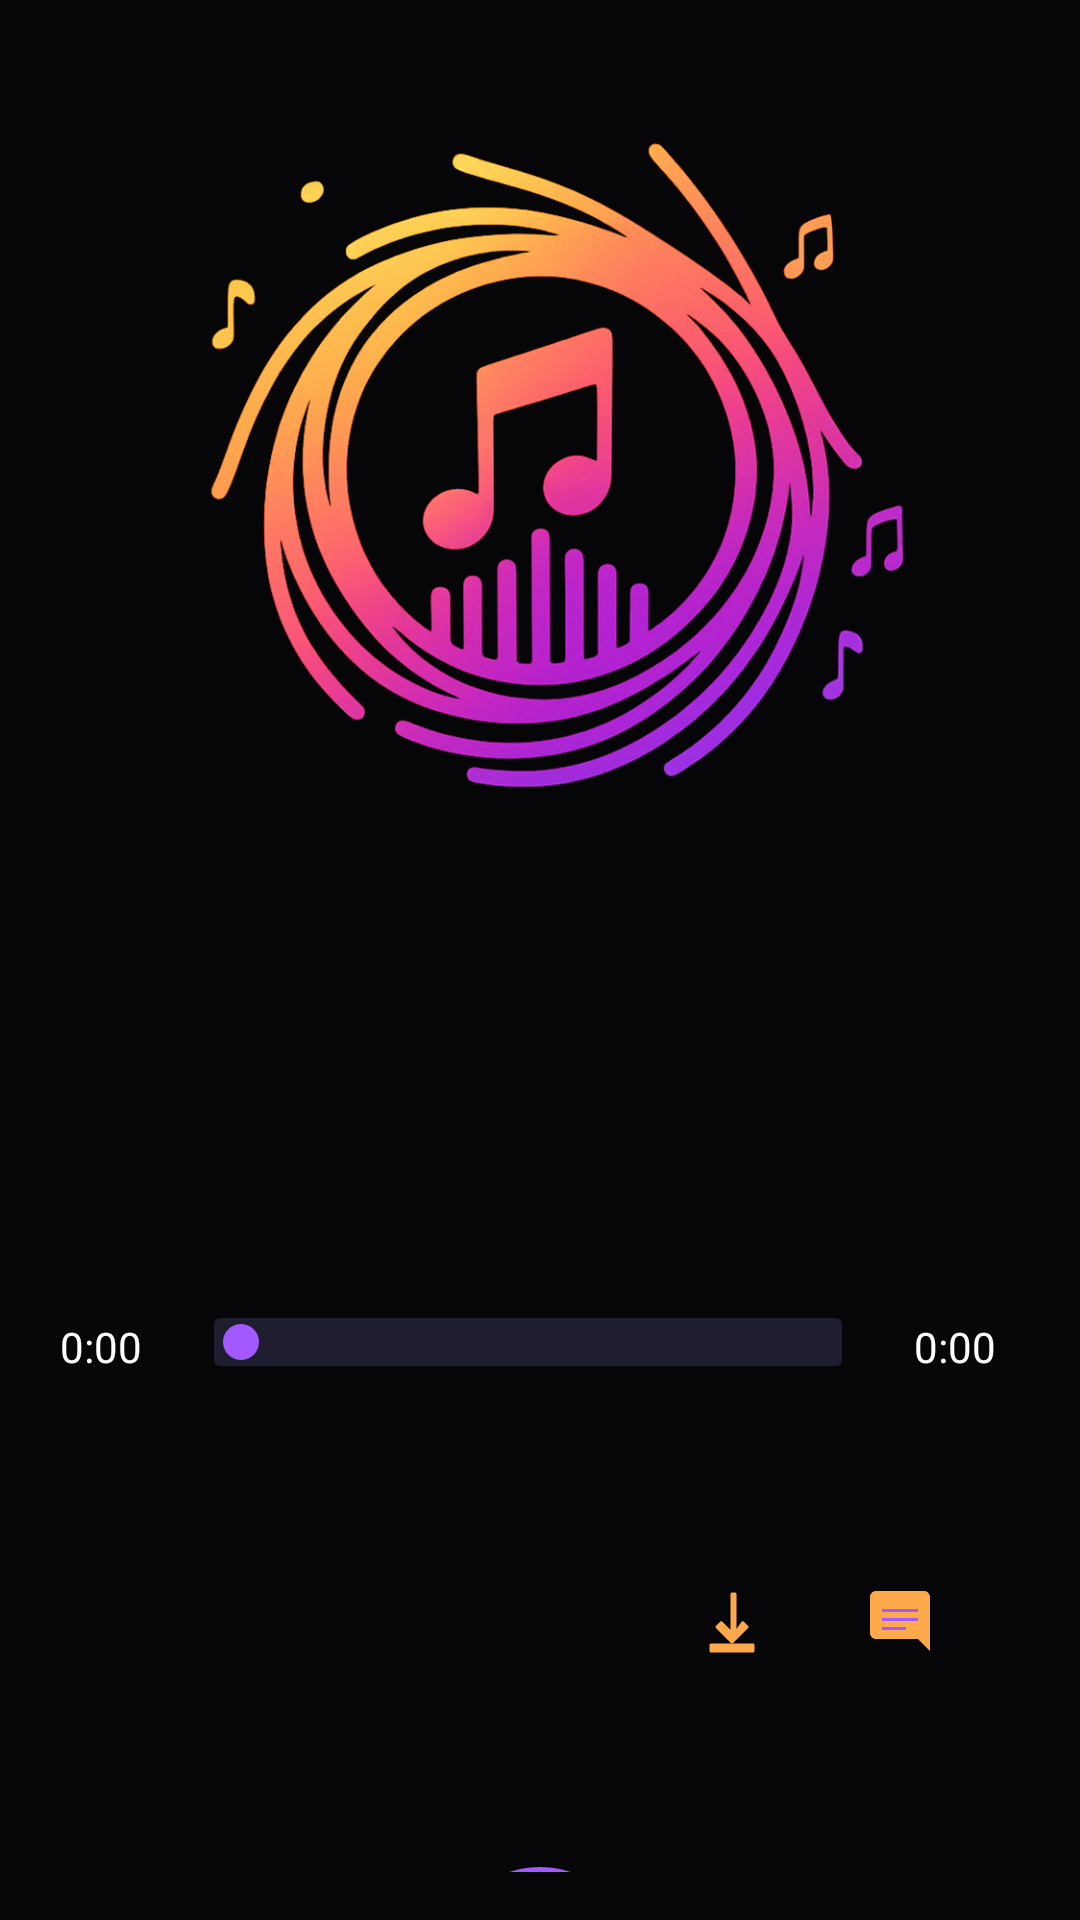

Reconstruct the res/layout file that produces this screen, plus the resources it refers to.
<!-- AndroidManifest.xml: activity theme Theme.SoundNest.SongInfo -->
<!-- res/layout/activity_song_info.xml -->
<?xml version="1.0" encoding="utf-8"?>
<FrameLayout xmlns:android="http://schemas.android.com/apk/res/android"
    xmlns:app="http://schemas.android.com/apk/res-auto"
    xmlns:tools="http://schemas.android.com/tools"
    android:id="@+id/activity_song_info"
    android:layout_width="match_parent"
    android:layout_height="match_parent"
    tools:context=".ui.player.SongInfoActivity">

    <ImageView
        android:id="@+id/img_background_blur"
        android:layout_width="match_parent"
        android:layout_height="match_parent"
        android:background="@color/background_main"
        android:scaleType="centerCrop"
        android:src="@null" />

    <View
        android:layout_width="match_parent"
        android:layout_height="match_parent"
        android:background="#CC000000" />

    <androidx.constraintlayout.widget.ConstraintLayout
        android:layout_width="match_parent"
        android:layout_height="match_parent"
        android:padding="16dp">

        <ImageView
            android:id="@+id/infoSongImage"
            android:layout_width="0dp"
            android:layout_height="wrap_content"
            android:adjustViewBounds="true"
            android:scaleType="fitCenter"
            android:src="@drawable/img_soundnest_logo_svg"
            app:layout_constraintTop_toTopOf="parent"
            app:layout_constraintStart_toStartOf="parent"
            app:layout_constraintEnd_toEndOf="parent" />

        <TextView
            android:id="@+id/infoSongTitle"
            android:layout_width="0dp"
            android:layout_height="wrap_content"
            android:layout_marginTop="16dp"
            android:textColor="@android:color/white"
            android:textSize="18sp"
            android:ellipsize="end"
            android:maxLines="1"
            app:layout_constraintTop_toBottomOf="@id/infoSongImage"
            app:layout_constraintStart_toStartOf="parent"
            app:layout_constraintEnd_toEndOf="parent" />

        <TextView
            android:id="@+id/infoArtistName"
            android:layout_width="0dp"
            android:layout_height="wrap_content"
            android:layout_marginTop="8dp"
            android:textColor="@android:color/white"
            android:textSize="14sp"
            android:ellipsize="end"
            android:maxLines="1"
            app:layout_constraintTop_toBottomOf="@id/infoSongTitle"
            app:layout_constraintStart_toStartOf="parent"
            app:layout_constraintEnd_toEndOf="parent" />

        <androidx.constraintlayout.widget.ConstraintLayout
            android:id="@+id/seekContainer"
            android:layout_width="0dp"
            android:layout_height="wrap_content"
            android:layout_marginTop="24dp"
            app:layout_constraintTop_toBottomOf="@id/infoArtistName"
            app:layout_constraintStart_toStartOf="parent"
            app:layout_constraintEnd_toEndOf="parent">

            <TextView
                android:id="@+id/tvCurrentTime"
                android:layout_width="wrap_content"
                android:layout_height="wrap_content"
                android:layout_marginStart="4dp"
                android:layout_marginTop="4dp"
                android:text="0:00"
                android:textColor="@android:color/white"
                app:layout_constraintStart_toStartOf="parent"
                app:layout_constraintTop_toTopOf="parent" />

            <SeekBar
                android:id="@+id/seekBar"
                android:layout_width="0dp"
                android:layout_height="16dp"
                android:layout_marginStart="8dp"
                android:layout_marginTop="4dp"
                android:layout_marginEnd="8dp"
                android:progressDrawable="@drawable/seekbar_track"
                android:splitTrack="false"
                android:thumbOffset="0dp"
                android:thumbTint="@color/accent_purple"
                app:layout_constraintEnd_toStartOf="@id/tvTotalTime"
                app:layout_constraintHorizontal_bias="1.0"
                app:layout_constraintStart_toEndOf="@id/tvCurrentTime"
                app:layout_constraintTop_toTopOf="parent" />

            <TextView
                android:id="@+id/tvTotalTime"
                android:layout_width="wrap_content"
                android:layout_height="wrap_content"
                android:layout_marginTop="4dp"
                android:layout_marginEnd="12dp"
                android:text="0:00"
                android:textColor="@android:color/white"
                app:layout_constraintEnd_toEndOf="parent"
                app:layout_constraintTop_toTopOf="parent" />

        </androidx.constraintlayout.widget.ConstraintLayout>

        <ImageButton
            android:id="@+id/btnDownload"
            android:layout_width="48dp"
            android:layout_height="48dp"
            android:layout_marginStart="204dp"
            android:clickable="true"
            android:focusable="true"
            android:background="?attr/selectableItemBackgroundBorderless"
            android:src="@drawable/ic_baseline_download_24"
            app:layout_constraintBottom_toTopOf="@id/controlPanel"
            app:layout_constraintStart_toStartOf="parent"
            app:layout_constraintTop_toBottomOf="@id/seekContainer" />

        <ImageButton
            android:id="@+id/btnComments"
            android:layout_width="48dp"
            android:layout_height="48dp"
            android:layout_marginStart="8dp"
            android:clickable="true"
            android:focusable="true"
            android:background="?attr/selectableItemBackgroundBorderless"
            android:src="@drawable/ic_baseline_comment_24"
            app:layout_constraintBottom_toTopOf="@id/controlPanel"
            app:layout_constraintStart_toEndOf="@id/btnDownload"
            app:layout_constraintTop_toBottomOf="@id/seekContainer" />

        <ImageButton
            android:id="@+id/btnAddPlaylist"
            android:layout_width="48dp"
            android:layout_height="48dp"
            android:layout_marginStart="8dp"
            android:background="?attr/selectableItemBackgroundBorderless"
            android:clickable="true"
            android:focusable="true"
            android:src="@drawable/ic_baseline_add_24"
            app:layout_constraintBottom_toTopOf="@id/controlPanel"
            app:layout_constraintStart_toEndOf="@id/btnComments"
            app:layout_constraintTop_toBottomOf="@id/seekContainer" />

        <androidx.constraintlayout.widget.ConstraintLayout
            android:id="@+id/controlPanel"
            android:layout_width="0dp"
            android:layout_height="wrap_content"
            android:layout_marginTop="164dp"
            app:layout_constraintEnd_toEndOf="parent"
            app:layout_constraintHorizontal_bias="0.0"
            app:layout_constraintStart_toStartOf="parent"
            app:layout_constraintTop_toBottomOf="@id/seekContainer">

            <ImageButton
                android:id="@+id/btnBack"
                android:layout_width="0dp"
                android:layout_height="match_parent"
                android:background="?attr/selectableItemBackgroundBorderless"
                android:scaleType="centerInside"
                android:src="@drawable/ic_baseline_skip_previous_24"
                android:visibility="gone"
                app:layout_constraintBottom_toBottomOf="parent"
                app:layout_constraintEnd_toStartOf="@id/btnRewind10"
                app:layout_constraintHorizontal_chainStyle="packed"
                app:layout_constraintStart_toStartOf="parent"
                app:layout_constraintTop_toTopOf="parent"
                app:layout_constraintWidth_percent="0.1666" />

            <ImageButton
                android:id="@+id/btnRewind10"
                android:layout_width="0dp"
                android:layout_height="match_parent"
                android:background="?attr/selectableItemBackgroundBorderless"
                android:scaleType="centerInside"
                android:src="@drawable/ic_baseline_replay_10_24"
                app:layout_constraintBottom_toBottomOf="parent"
                app:layout_constraintEnd_toStartOf="@id/btnPlayPause"
                app:layout_constraintStart_toEndOf="@id/btnBack"
                app:layout_constraintTop_toTopOf="parent"
                app:layout_constraintWidth_percent="0.1666" />

            <ImageButton
                android:id="@+id/btnPlayPause"
                android:layout_width="64dp"
                android:layout_height="64dp"
                android:background="@drawable/bg_play_button"
                android:padding="12dp"
                android:scaleType="centerInside"
                android:layout_marginStart="46dp"
                android:layout_marginEnd="46dp"
                android:tint="@color/black"
                android:src="@drawable/ic_baseline_play"
                app:layout_constraintBottom_toBottomOf="parent"
                app:layout_constraintEnd_toStartOf="@id/btnForward10"
                app:layout_constraintStart_toEndOf="@id/btnRewind10"
                app:layout_constraintTop_toTopOf="parent" />

            <ImageButton
                android:id="@+id/btnForward10"
                android:layout_width="0dp"
                android:layout_height="match_parent"
                android:background="?attr/selectableItemBackgroundBorderless"
                android:scaleType="centerInside"
                android:src="@drawable/ic_baseline_forward_10_24"
                app:layout_constraintBottom_toBottomOf="parent"
                app:layout_constraintEnd_toStartOf="@id/btnNext"
                app:layout_constraintStart_toEndOf="@id/btnPlayPause"
                app:layout_constraintTop_toTopOf="parent"
                app:layout_constraintWidth_percent="0.1666" />

            <ImageButton
                android:id="@+id/btnNext"
                android:layout_width="0dp"
                android:layout_height="match_parent"
                android:background="?attr/selectableItemBackgroundBorderless"
                android:scaleType="centerInside"
                android:src="@drawable/ic_baseline_skip_next_24"
                android:visibility="gone"
                app:layout_constraintBottom_toBottomOf="parent"
                app:layout_constraintEnd_toEndOf="parent"
                app:layout_constraintStart_toEndOf="@id/btnForward10"
                app:layout_constraintTop_toTopOf="parent"
                app:layout_constraintWidth_percent="0.1666" />

        </androidx.constraintlayout.widget.ConstraintLayout>

    </androidx.constraintlayout.widget.ConstraintLayout>
</FrameLayout>
<!-- resources referenced by this layout -->
<resources>
  <color name="accent_purple">#A259FF</color>
  <color name="background_main">#1E1E2E</color>
  <color name="black">#FF000000</color>
  <!-- drawable bg_play_button (drawable) -->
  <?xml version="1.0" encoding="utf-8"?>
  <shape xmlns:android="http://schemas.android.com/apk/res/android"
      android:shape="rectangle">
      <solid android:color="@color/accent_purple" />
      <corners android:radius="32dp" />
      <size
          android:width="64dp"
          android:height="64dp" />
  </shape>
  <!-- drawable ic_baseline_add_24 (drawable) -->
  <?xml version="1.0" encoding="utf-8"?>
  <vector xmlns:android="http://schemas.android.com/apk/res/android"
      android:width="24dp"
      android:height="24dp"
      android:viewportWidth="24"
      android:viewportHeight="24">
      <path
          android:fillColor="@color/accent_orange"
          android:pathData="M19,13H13v6h-2v-6H5v-2h6V5h2v6h6v2z" />
  </vector>
  <!-- drawable ic_baseline_comment_24 (drawable) -->
  <vector xmlns:android="http://schemas.android.com/apk/res/android"
      android:width="24dp"
      android:height="24dp"
      android:viewportWidth="24"
      android:viewportHeight="24">
  
      <path
          android:fillColor="@color/accent_orange"
          android:pathData="M20,2H4C2.9,2,2,2.9,2,4v12c0,1.1,0.9,2,2,2h14l4,4V4C22,2.9,21.1,2,20,2z" />
  
      <path
          android:fillColor="@color/accent_orange"
          android:pathData="M19,6.5c0,0.8-0.7,1.5-1.5,1.5S16,7.3,16,6.5S16.7,5,17.5,5S19,5.7,19,6.5z" />
  
      <path
          android:fillColor="@color/accent_purple"
          android:pathData="M6,8h12v1H6z" />
  
      <path
          android:fillColor="@color/accent_purple"
          android:pathData="M6,11h12v1H6z" />
  
      <path
          android:fillColor="@color/accent_purple"
          android:pathData="M6,14h8v1H6z" />
  
  </vector>
  <!-- drawable ic_baseline_play (drawable) -->
  <vector xmlns:android="http://schemas.android.com/apk/res/android"
      android:width="24dp"
      android:height="24dp"
      android:viewportWidth="24"
      android:viewportHeight="24">
  
      <path
          android:id="@+id/playIcon"
          android:fillColor="@color/accent_pink"
          android:pathData="M8,5v14l11-7z" />
  </vector>
  <!-- drawable ic_baseline_skip_next_24 (drawable) -->
  <vector xmlns:android="http://schemas.android.com/apk/res/android"
      android:width="24dp"
      android:height="24dp"
      android:viewportWidth="24"
      android:viewportHeight="24">
  
      <path
          android:fillColor="@color/accent_pink"
          android:pathData="M4,4l8,8l-8,8z" />
  
      <path
          android:fillColor="@color/accent_pink"
          android:pathData="M12,4l8,8l-8,8z" />
  
      <path
          android:fillColor="@color/accent_pink"
          android:pathData="M20,4h2v16h-2z" />
  
  </vector>
  <!-- drawable ic_baseline_skip_previous_24 (drawable) -->
  <vector xmlns:android="http://schemas.android.com/apk/res/android"
      android:width="24dp"
      android:height="24dp"
      android:viewportWidth="24"
      android:viewportHeight="24">
  
      <path
          android:fillColor="@color/accent_pink"
          android:pathData="M2,4h2v16h-2z" />
  
      <path
          android:fillColor="@color/accent_pink"
          android:pathData="M12,4l-8,8l8,8z" />
  
      <path
          android:fillColor="@color/accent_pink"
          android:pathData="M20,4l-8,8l8,8z" />
  
  </vector>
  <style name="Theme.SoundNest.SongInfo" parent="Theme.AppCompat.NoActionBar">
          <item name="android:windowIsTranslucent">true</item>
          <item name="android:windowBackground">@android:color/transparent</item>
      </style>
  <color name="accent_orange">#FFA94D</color>
  <color name="accent_pink">#FF6AC1</color>
</resources>
